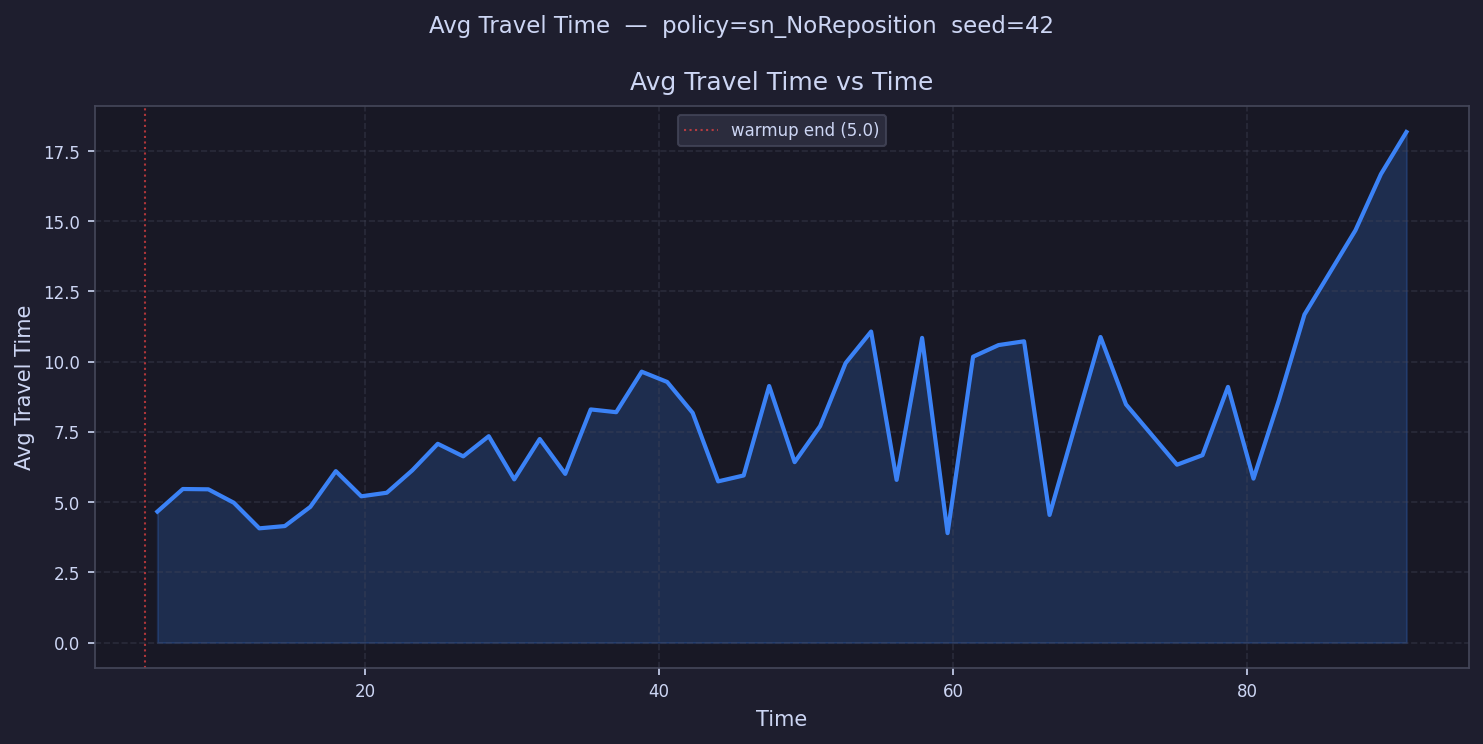

The file beside this chart, header and first rows:
time, avg_travel_time
5.867, 4.663
7.601, 5.467
9.335, 5.456
11.07, 4.978
12.8, 4.067
14.54, 4.148
16.27, 4.832
18.01, 6.104
19.74, 5.208
21.47, 5.335
23.21, 6.133
24.94, 7.077
26.68, 6.63
28.41, 7.348
30.14, 5.81
31.88, 7.248
33.61, 6.006
35.35, 8.301
37.08, 8.202
38.82, 9.645
40.55, 9.279
42.28, 8.179
44.02, 5.739
45.75, 5.949
47.49, 9.136
49.22, 6.424
50.95, 7.709
52.69, 9.952
54.42, 11.07
56.16, 5.792
57.89, 10.85
59.63, 3.896
61.36, 10.18
63.09, 10.59
64.83, 10.73
66.56, 4.544
68.3, 
70.03, 10.88
71.76, 8.478
73.5, 
75.23, 6.333
76.97, 6.671
78.7, 9.104
80.43, 5.837
82.17, 8.637
83.9, 11.68
85.64, 13.18
87.37, 14.68
89.11, 16.68
90.84, 18.18
